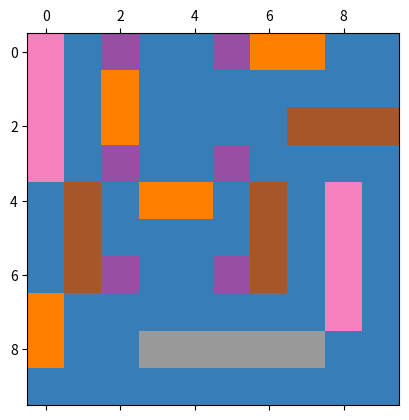
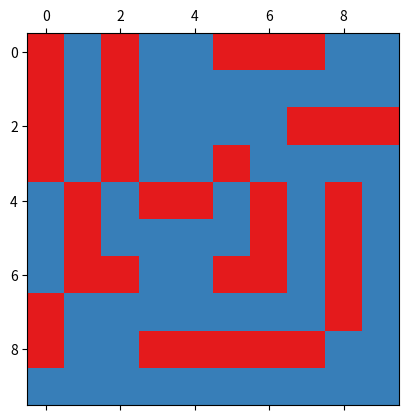

Python code for these plots, in order:
#! /usr/bin/env python
# encoding: utf-8

import numpy as np
import matplotlib.pyplot as plt

field = np.array([[4, 0, 1, 0, 0, 1, 2, 2, 0, 0],
                  [4, 0, 2, 0, 0, 0, 0, 0, 0, 0],
                  [4, 0, 2, 0, 0, 0, 0, 3, 3, 3],
                  [4, 0, 1, 0, 0, 1, 0, 0, 0, 0],
                  [0, 3, 0, 2, 2, 0, 3, 0, 4, 0],
                  [0, 3, 0, 0, 0, 0, 3, 0, 4, 0],
                  [0, 3, 1, 0, 0, 1, 3, 0, 4, 0],
                  [2, 0, 0, 0, 0, 0, 0, 0, 4, 0],
                  [2, 0, 0, 5, 5, 5, 5, 5, 0, 0],
                  [0, 0, 0, 0, 0, 0, 0, 0, 0, 0]])

print("Spielfeld zu Beginn des Spiels:")
print(field)

mat = plt.matshow(field, cmap="Set1", vmax=5, vmin=-1)
plt.savefig("Spielfeld_Beginn.pdf")

# Lösung für Aufgabe 1:

# 2er Schiffe:
field[0, 6:8] = -1
field[1:3, 2] = -1
field[4, 3:5] = -1
field[7:9, 0] = -1

# 3er Schiffe:
field[2, 7:10] = -1
field[4:7, 1] = -1
field[4:7, 6] = -1
# Die letzten beiden gehen auch auf einmal:
# field[4:7, 1:7:5] = -1

# 4er Schiffe:
field[:4, 0] = -1
field[4:8, 8] = -1

# 5er Schiff:
field[8, 3:8] = -1

# Lösung für Aufgaben 2:
field[:7:3, 2:6:3] = -1


print("Spielfeld zum Ende des Spiels:")
print(field)

mat = plt.matshow(field, cmap="Set1", vmax=5, vmin=-1)
plt.savefig("Spielfeld_Ende.pdf")
